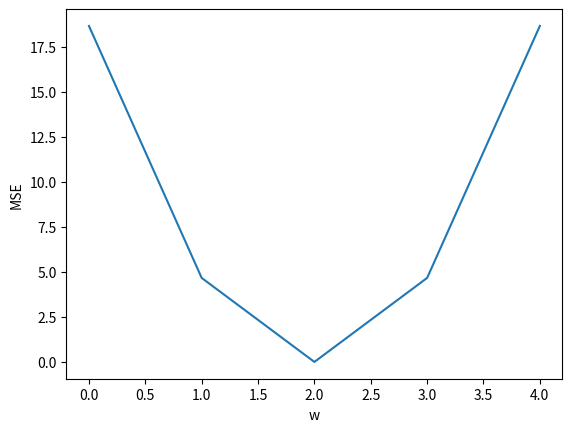

The script that saved this image:
import numpy as np
import matplotlib.pyplot as plt

# 这是三个点的数据
x_data = [1.0, 2.0, 3.0]
y_data = [2.0, 4.0, 6.0]

# 假定线性模型 y = w * x


def forward(x):
    return x*w


# 计算损失函数, 此处用平方差,也就是距离作为损失函数
def loss(x, y):
    # 这算是函数表达式
    y_pred = forward(x)
    return (y_pred - y) * (y_pred - y)


w_list = []
mse_list = []
# 枚举不同的斜率
for w in np.arange(0, 5, 1):
    print("w:", w)
    l_sum = 0
    # 每一次都要拿三个点来算,所以这里用for循环
    for x_val, y_val in zip(x_data, y_data):
        # 在这个 x 下他的表达式为 y_pred
        y_pred_val = forward(x_val)
        # 此时计算对应的损失函数
        l = loss(x_val, y_val)
        # 最后加起来
        l_sum += l
        print("\t", x_val, y_val, y_pred_val, l)
    # 但是别忘了这是加起来的,所以这里除以了 3
    print("MSE:", l_sum / 3)
    w_list.append(w)
    mse_list.append(l_sum / 3)

plt.plot(w_list, mse_list)
plt.xlabel("w")
plt.ylabel("MSE")
# plt.xlable("w")
plt.show()
